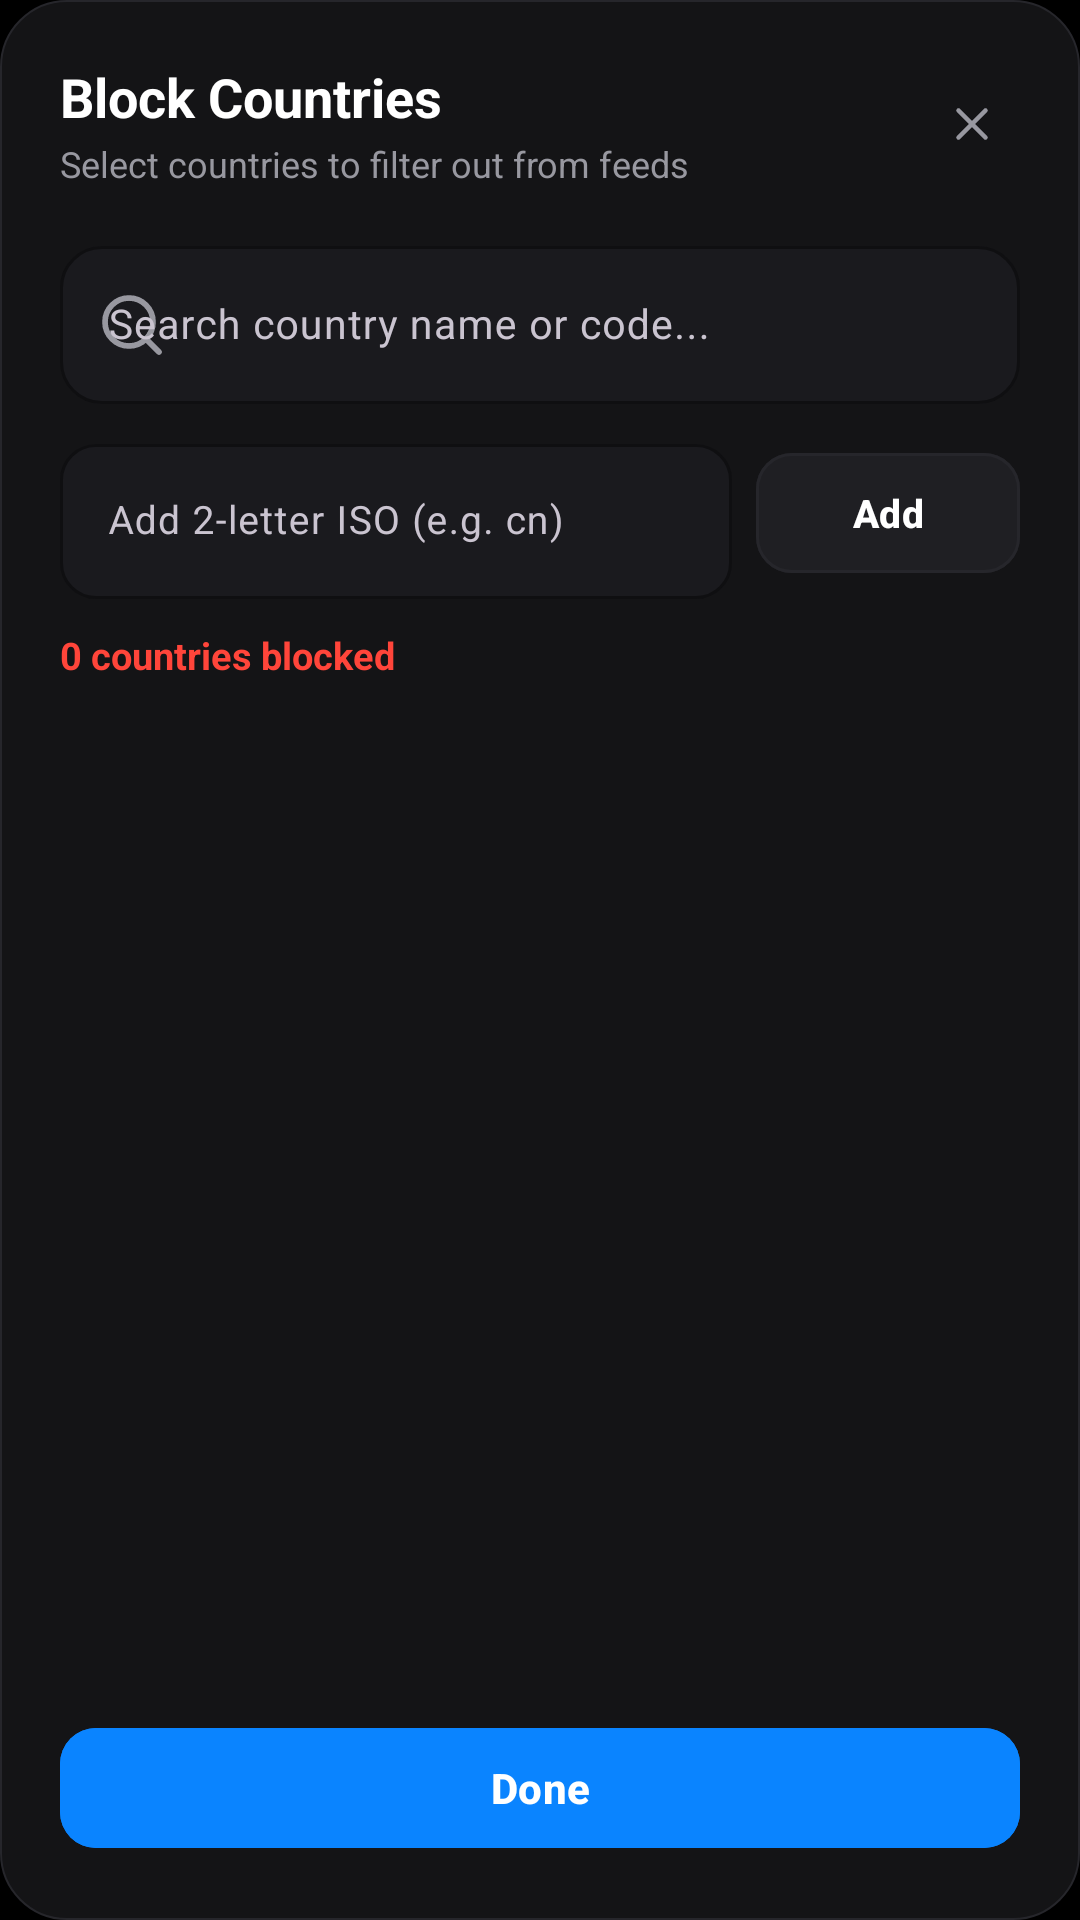

Produce the Android XML layout that renders to this screen, including the resource entries it uses.
<!-- AndroidManifest.xml: application theme Theme.TikTokRegion -->
<!-- res/layout/dialog_block_countries.xml -->
<?xml version="1.0" encoding="utf-8"?>
<LinearLayout xmlns:android="http://schemas.android.com/apk/res/android"
    xmlns:app="http://schemas.android.com/apk/res-auto"
    android:layout_width="match_parent"
    android:layout_height="match_parent"
    android:background="@drawable/bg_dialog_modal"
    android:orientation="vertical"
    android:padding="20dp">

    
    <LinearLayout
        android:layout_width="match_parent"
        android:layout_height="wrap_content"
        android:gravity="center_vertical"
        android:orientation="horizontal">

        <LinearLayout
            android:layout_width="0dp"
            android:layout_height="wrap_content"
            android:layout_weight="1"
            android:orientation="vertical">

            <TextView
                android:layout_width="wrap_content"
                android:layout_height="wrap_content"
                android:text="@string/dialog_block_countries_title"
                android:textColor="@color/text_primary"
                android:textSize="18sp"
                android:textStyle="bold" />

            <TextView
                android:layout_width="wrap_content"
                android:layout_height="wrap_content"
                android:layout_marginTop="2dp"
                android:text="@string/dialog_block_countries_subtitle"
                android:textColor="@color/text_secondary"
                android:textSize="12sp" />
        </LinearLayout>

        
        <ImageView
            android:id="@+id/btn_close_dialog"
            android:layout_width="32dp"
            android:layout_height="32dp"
            android:background="@drawable/bg_icon_btn"
            android:clickable="true"
            android:focusable="true"
            android:padding="7dp"
            android:src="@drawable/ic_close"
            app:tint="@color/text_secondary" />
    </LinearLayout>

    
    <com.google.android.material.textfield.TextInputLayout
        android:id="@+id/til_search"
        android:layout_width="match_parent"
        android:layout_height="wrap_content"
        android:layout_marginTop="14dp"
        android:hint="@string/search_blocked_country"
        app:boxBackgroundColor="@color/surface_input"
        app:boxCornerRadiusBottomEnd="14dp"
        app:boxCornerRadiusBottomStart="14dp"
        app:boxCornerRadiusTopEnd="14dp"
        app:boxCornerRadiusTopStart="14dp"
        app:boxStrokeColor="@color/border_focused"
        app:hintTextColor="@color/text_secondary"
        app:startIconDrawable="@drawable/ic_search"
        app:startIconTint="@color/text_secondary"
        style="@style/Widget.Material3.TextInputLayout.OutlinedBox">

        <com.google.android.material.textfield.TextInputEditText
            android:id="@+id/et_search_blocked"
            android:layout_width="match_parent"
            android:layout_height="wrap_content"
            android:inputType="text"
            android:maxLines="1"
            android:textColor="@color/text_primary"
            android:textSize="13.5sp" />
    </com.google.android.material.textfield.TextInputLayout>

    
    <LinearLayout
        android:layout_width="match_parent"
        android:layout_height="wrap_content"
        android:layout_marginTop="8dp"
        android:gravity="center_vertical"
        android:orientation="horizontal">

        <com.google.android.material.textfield.TextInputLayout
            android:layout_width="0dp"
            android:layout_height="wrap_content"
            android:layout_weight="1"
            android:hint="@string/hint_custom_iso"
            app:boxBackgroundColor="@color/surface_input"
            app:boxCornerRadiusBottomEnd="12dp"
            app:boxCornerRadiusBottomStart="12dp"
            app:boxCornerRadiusTopEnd="12dp"
            app:boxCornerRadiusTopStart="12dp"
            app:boxStrokeColor="@color/border_focused"
            app:hintTextColor="@color/text_secondary"
            style="@style/Widget.Material3.TextInputLayout.OutlinedBox">

            <com.google.android.material.textfield.TextInputEditText
                android:id="@+id/et_custom_blocked_iso"
                android:layout_width="match_parent"
                android:layout_height="wrap_content"
                android:inputType="textCapCharacters"
                android:maxLength="2"
                android:textColor="@color/text_primary"
                android:textSize="13sp" />
        </com.google.android.material.textfield.TextInputLayout>

        <com.google.android.material.button.MaterialButton
            android:id="@+id/btn_add_custom_iso"
            android:layout_width="wrap_content"
            android:layout_height="48dp"
            android:layout_marginStart="8dp"
            android:backgroundTint="@color/surface_card_secondary"
            android:text="@string/btn_add_custom_iso"
            android:textColor="@color/text_primary"
            android:textSize="13sp"
            android:textStyle="bold"
            app:cornerRadius="12dp"
            app:strokeColor="@color/border_subtle"
            app:strokeWidth="1dp" />
    </LinearLayout>

    
    <LinearLayout
        android:layout_width="match_parent"
        android:layout_height="wrap_content"
        android:layout_marginTop="10dp"
        android:layout_marginBottom="4dp"
        android:gravity="center_vertical"
        android:orientation="horizontal">

        <TextView
            android:id="@+id/tv_blocked_counter"
            android:layout_width="0dp"
            android:layout_height="wrap_content"
            android:layout_weight="1"
            android:text="0 countries blocked"
            android:textColor="@color/status_blocked_dot"
            android:textSize="12.5sp"
            android:textStyle="bold" />

        <TextView
            android:id="@+id/btn_clear_all_blocked"
            android:layout_width="wrap_content"
            android:layout_height="wrap_content"
            android:background="?attr/selectableItemBackground"
            android:clickable="true"
            android:focusable="true"
            android:paddingHorizontal="6dp"
            android:paddingVertical="4dp"
            android:text="@string/btn_clear_all"
            android:textColor="@color/text_secondary"
            android:textSize="12sp"
            android:visibility="gone" />
    </LinearLayout>

    
    <androidx.recyclerview.widget.RecyclerView
        android:id="@+id/rv_blocked_presets"
        android:layout_width="match_parent"
        android:layout_height="0dp"
        android:layout_marginTop="6dp"
        android:layout_weight="1"
        android:clipToPadding="false"
        android:overScrollMode="never" />

    
    <TextView
        android:id="@+id/tv_empty_blocked_state"
        android:layout_width="match_parent"
        android:layout_height="120dp"
        android:gravity="center"
        android:text="No matching countries found"
        android:textColor="@color/text_secondary"
        android:textSize="14sp"
        android:visibility="gone" />

    
    <com.google.android.material.button.MaterialButton
        android:id="@+id/btn_done_blocked"
        android:layout_width="match_parent"
        android:layout_height="48dp"
        android:layout_marginTop="12dp"
        android:backgroundTint="@color/ios_blue"
        android:text="@string/btn_done"
        android:textColor="#FFFFFF"
        android:textSize="14sp"
        android:textStyle="bold"
        app:cornerRadius="12dp" />

</LinearLayout>
<!-- resources referenced by this layout -->
<resources>
  <color name="border_focused">#0A84FF</color>
  <color name="border_subtle">#26262B</color>
  <color name="ios_blue">#0A84FF</color>
  <color name="status_blocked_dot">#FF453A</color>
  <color name="surface_card_secondary">#1F1F23</color>
  <color name="surface_input">#1A1A1E</color>
  <color name="text_primary">#FFFFFF</color>
  <color name="text_secondary">#9898A0</color>
  <!-- drawable bg_dialog_modal (drawable) -->
  <?xml version="1.0" encoding="utf-8"?>
  <shape xmlns:android="http://schemas.android.com/apk/res/android"
      android:shape="rectangle">
      <corners android:radius="22dp" />
      <solid android:color="@color/surface_card" />
      <stroke
          android:width="0.8dp"
          android:color="@color/border_subtle" />
  </shape>
  <!-- drawable ic_close (drawable) -->
  <vector xmlns:android="http://schemas.android.com/apk/res/android"
      android:width="20dp"
      android:height="20dp"
      android:viewportWidth="24"
      android:viewportHeight="24">
      <path
          android:fillColor="#00000000"
          android:strokeColor="#FFFFFF"
          android:strokeWidth="2"
          android:strokeLineCap="round"
          android:strokeLineJoin="round"
          android:pathData="M18,6L6,18M6,6l12,12" />
  </vector>
  <!-- drawable ic_search (drawable) -->
  <vector xmlns:android="http://schemas.android.com/apk/res/android"
      android:width="24dp"
      android:height="24dp"
      android:viewportWidth="24"
      android:viewportHeight="24">
      <path
          android:fillColor="#00000000"
          android:strokeColor="#FFFFFF"
          android:strokeWidth="1.9"
          android:strokeLineCap="round"
          android:strokeLineJoin="round"
          android:pathData="M11,19A8,8 0,1 0,3 11a8,8 0,0 0,8 8zM21,21l-4.35,-4.35" />
  </vector>
  <string name="btn_add_custom_iso">Add</string>
  <string name="btn_clear_all">Clear All</string>
  <string name="btn_done">Done</string>
  <string name="dialog_block_countries_subtitle">Select countries to filter out from feeds</string>
  <string name="dialog_block_countries_title">Block Countries</string>
  <string name="hint_custom_iso">Add 2-letter ISO (e.g. cn)</string>
  <string name="search_blocked_country">Search country name or code...</string>
  <style name="Theme.TikTokRegion" parent="Theme.Material3.Dark.NoActionBar">
          
          <item name="android:colorBackground">@color/bg_dark</item>
          <item name="colorSurface">@color/surface_card</item>
          <item name="colorSurfaceVariant">@color/surface_card_secondary</item>
          <item name="colorPrimary">@color/accent_silver</item>
          <item name="colorOnPrimary">#0D0E11</item>
          <item name="colorSecondary">@color/text_secondary</item>
          
          
          <item name="android:statusBarColor">@color/bg_dark</item>
          <item name="android:navigationBarColor">@color/bg_dark</item>
          <item name="android:windowLightStatusBar">false</item>
          <item name="android:windowLightNavigationBar">false</item>
  
          
          <item name="android:textColorPrimary">@color/text_primary</item>
          <item name="android:textColorSecondary">@color/text_secondary</item>
  
          
          <item name="materialSwitchStyle">@style/Widget.App.CupertinoSwitch</item>
      </style>
  <color name="surface_card">#141416</color>
  <color name="bg_dark">#000000</color>
  <color name="accent_silver">#FFFFFF</color>
  <style name="Widget.App.CupertinoSwitch" parent="Widget.Material3.CompoundButton.MaterialSwitch">
          <item name="trackTint">@color/switch_track_selector</item>
          <item name="thumbTint">@color/switch_thumb_selector</item>
          <item name="trackDecorationTint">@android:color/transparent</item>
      </style>
</resources>
